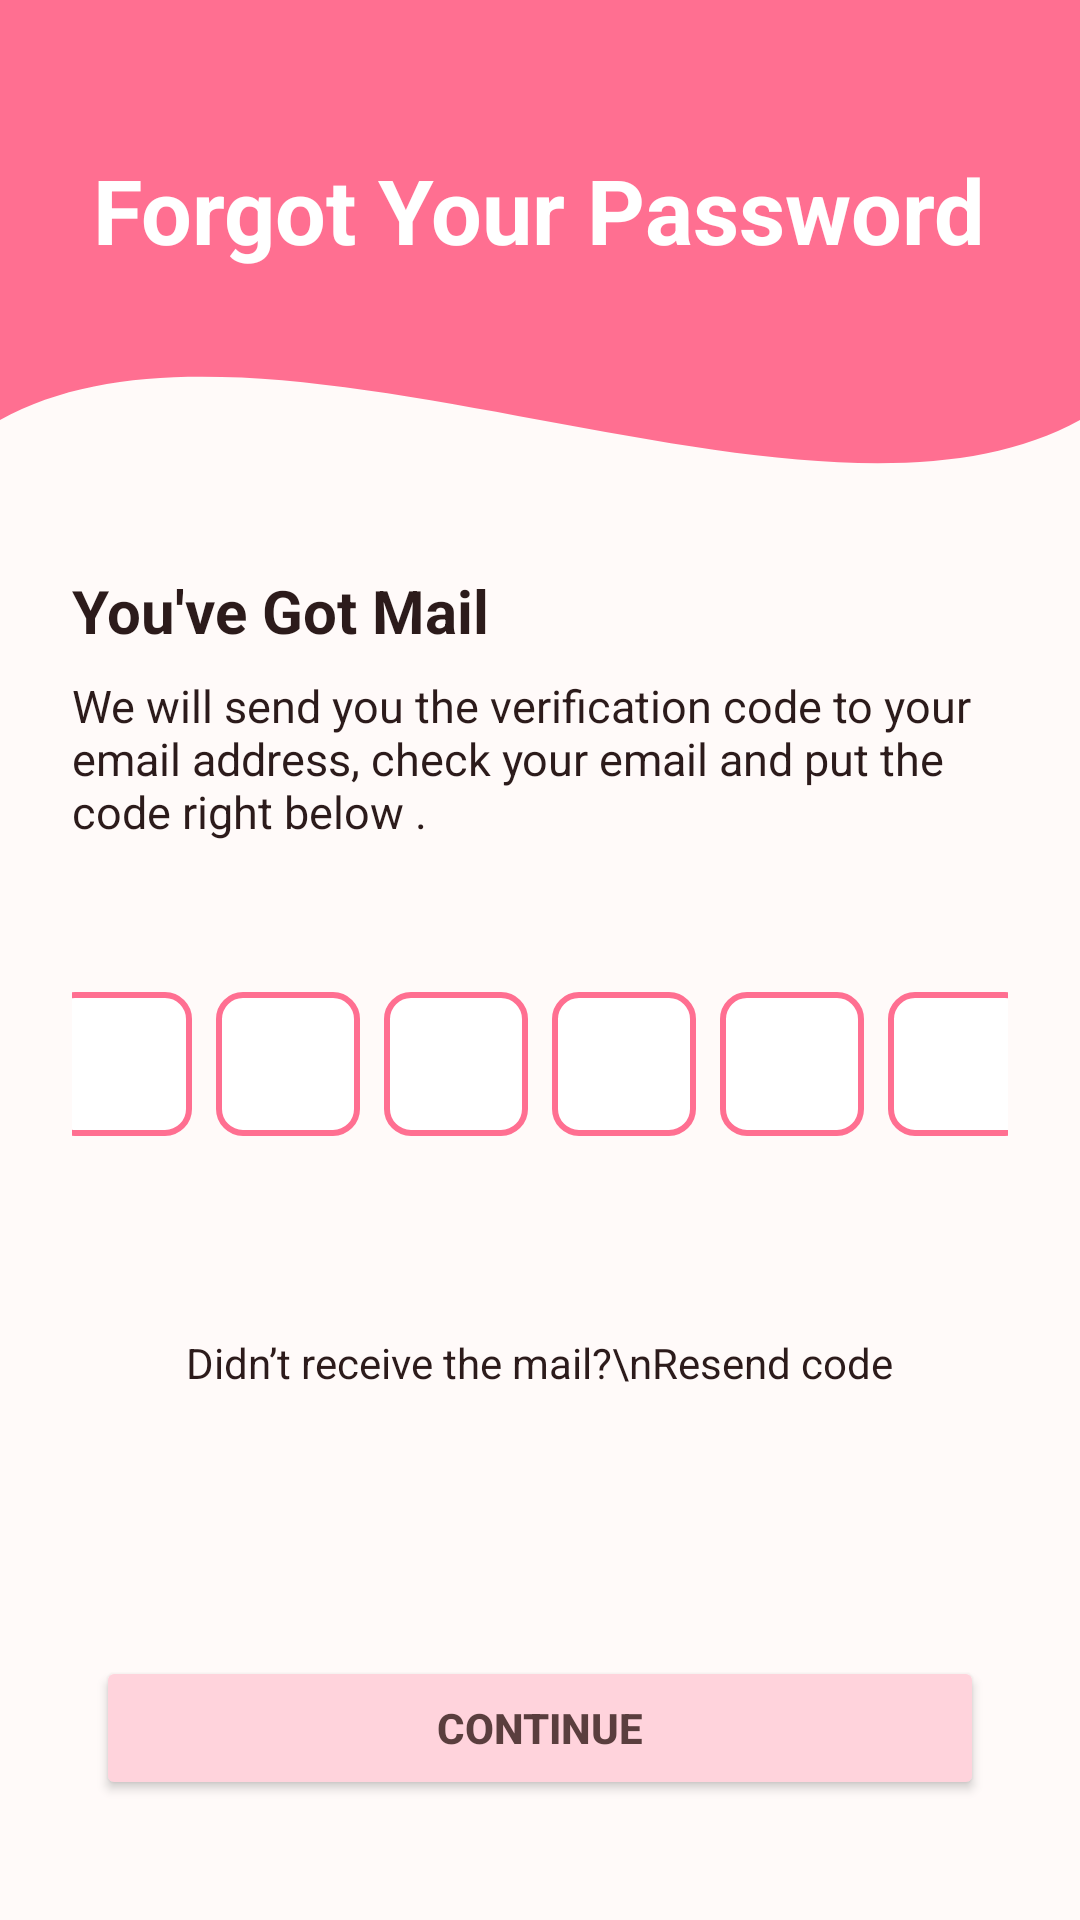

Here is an Android app screen rendered from its layout file. Give the layout XML and the strings, colors and styles it references.
<!-- AndroidManifest.xml: application theme Theme.NaSiGoYeng -->
<!-- res/layout/activity_forgot_password_otp.xml -->
<?xml version="1.0" encoding="utf-8"?>
<androidx.constraintlayout.widget.ConstraintLayout
    xmlns:android="http://schemas.android.com/apk/res/android"
    xmlns:app="http://schemas.android.com/apk/res-auto"
    xmlns:tools="http://schemas.android.com/tools"
    android:id="@+id/main"
    android:layout_width="match_parent"
    android:layout_height="match_parent"
    style="@style/ScreenBackground">

    <ScrollView
        android:layout_width="match_parent"
        android:layout_height="match_parent"
        android:fillViewport="true">

        <LinearLayout
            android:layout_width="match_parent"
            android:layout_height="match_parent"
            android:orientation="vertical">

            <LinearLayout
                android:id="@+id/linearLayout"
                android:layout_width="match_parent"
                android:layout_height="90dp"
                android:background="?attr/colorPrimary"
                android:gravity="bottom|center"
                android:orientation="vertical">

                <TextView
                    android:id="@+id/loginTitle"
                    android:layout_width="wrap_content"
                    android:layout_height="wrap_content"
                    android:layout_marginTop="32dp"
                    android:text="Forgot Your Password"
                    android:textColor="?attr/colorOnPrimary"
                    android:textSize="30sp"
                    android:textStyle="bold" />
            </LinearLayout>

            <ImageView
                android:id="@+id/imageView"
                android:layout_width="match_parent"
                android:layout_height="100dp"
                android:rotationX="180"
                android:scaleType="fitXY"
                android:src="@drawable/curve" />

            <LinearLayout
                android:id="@+id/loginForm"
                android:layout_width="match_parent"
                android:layout_height="wrap_content"
                android:layout_marginStart="24dp"
                android:layout_marginEnd="24dp"
                android:background="?attr/colorSurface"
                android:orientation="vertical">

                <TextView
                    android:layout_width="match_parent"
                    android:layout_height="wrap_content"
                    android:text="You've Got Mail"
                    android:textColor="?attr/colorOnSurface"
                    android:textStyle="bold"
                    android:textSize="20sp"
                    android:layout_gravity="center_horizontal" />

                <TextView
                    android:id="@+id/signupBtn"
                    android:layout_width="match_parent"
                    android:layout_height="wrap_content"
                    android:layout_marginTop="8dp"
                    android:text="We will send you the verification code to your email address, check your email and put the code right below ."
                    android:textColor="?attr/colorOnSurface"
                    android:textSize="15sp" />

                <LinearLayout
                    android:layout_marginTop="50dp"
                    android:layout_width="match_parent"
                    android:layout_height="wrap_content"
                    android:orientation="horizontal"
                    android:gravity="center_horizontal">

                    <EditText
                        android:id="@+id/otp1"
                        android:layout_width="48dp"
                        android:layout_height="48dp"
                        android:layout_marginEnd="8dp"
                        android:layout_marginBottom="16dp"
                        android:background="@drawable/editted_border_pink"
                        android:inputType="number"
                        android:paddingHorizontal="16dp"
                        android:textColor="?attr/colorOnSurface"
                        android:textColorHint="?attr/colorOutline"
                        android:gravity="center" />

                    <EditText
                        android:id="@+id/otp2"
                        android:layout_width="48dp"
                        android:layout_height="48dp"
                        android:layout_marginEnd="8dp"
                        android:layout_marginBottom="16dp"
                        android:background="@drawable/editted_border_pink"
                        android:inputType="number"
                        android:paddingHorizontal="16dp"
                        android:textColor="?attr/colorOnSurface"
                        android:textColorHint="?attr/colorOutline"
                        android:gravity="center" />

                    <EditText
                        android:id="@+id/otp3"
                        android:layout_width="48dp"
                        android:layout_height="48dp"
                        android:layout_marginEnd="8dp"
                        android:layout_marginBottom="16dp"
                        android:background="@drawable/editted_border_pink"
                        android:inputType="number"
                        android:paddingHorizontal="16dp"
                        android:textColor="?attr/colorOnSurface"
                        android:textColorHint="?attr/colorOutline"
                        android:gravity="center" />

                    <EditText
                        android:id="@+id/otp4"
                        android:layout_width="48dp"
                        android:layout_height="48dp"
                        android:layout_marginEnd="8dp"
                        android:layout_marginBottom="16dp"
                        android:background="@drawable/editted_border_pink"
                        android:inputType="number"
                        android:paddingHorizontal="16dp"
                        android:textColor="?attr/colorOnSurface"
                        android:textColorHint="?attr/colorOutline"
                        android:gravity="center" />

                    <EditText
                        android:id="@+id/otp5"
                        android:layout_width="48dp"
                        android:layout_height="48dp"
                        android:layout_marginEnd="8dp"
                        android:layout_marginBottom="16dp"
                        android:background="@drawable/editted_border_pink"
                        android:inputType="number"
                        android:paddingHorizontal="16dp"
                        android:textColor="?attr/colorOnSurface"
                        android:textColorHint="?attr/colorOutline"
                        android:gravity="center" />

                    <EditText
                        android:id="@+id/otp6"
                        android:layout_width="48dp"
                        android:layout_height="48dp"
                        android:layout_marginBottom="16dp"
                        android:background="@drawable/editted_border_pink"
                        android:inputType="number"
                        android:paddingHorizontal="16dp"
                        android:textColor="?attr/colorOnSurface"
                        android:textColorHint="?attr/colorOutline"
                        android:gravity="center" />
                </LinearLayout>
            </LinearLayout>

            <TextView
                android:id="@+id/resendCode"
                android:layout_width="wrap_content"
                android:layout_height="wrap_content"
                android:layout_gravity="center_horizontal"
                android:layout_marginBottom="30dp"
                android:layout_marginTop="50dp"
                android:text="Didn’t receive the mail?\nResend code"
                android:textAlignment="center"
                android:textColor="?attr/colorOnSurface"
                android:textSize="14sp" />
        </LinearLayout>
    </ScrollView>

    <Button
        android:id="@+id/continueButton"
        android:layout_width="match_parent"
        android:layout_height="48dp"
        android:layout_marginStart="32dp"
        android:layout_marginBottom="40dp"
        android:layout_marginEnd="32dp"
        android:backgroundTint="?attr/colorPrimaryContainer"
        android:text="Continue"
        android:textColor="?attr/colorOnPrimaryContainer"
        android:textStyle="bold"
        app:layout_constraintBottom_toBottomOf="parent"/>
</androidx.constraintlayout.widget.ConstraintLayout>
<!-- resources referenced by this layout -->
<resources>
  <!-- drawable curve (drawable) -->
  <vector xmlns:android="http://schemas.android.com/apk/res/android"
      android:width="360dp"
      android:height="60dp"
      android:viewportWidth="360"
      android:viewportHeight="60">
      <path
          android:fillColor="?attr/colorPrimary"
          android:pathData="M0,30
                           C90,60 270,0 360,30
                           L360,60
                           L0,60
                           Z" />
  </vector>
  <!-- drawable editted_border_pink (drawable) -->
  <?xml version="1.0" encoding="utf-8"?>
  <shape xmlns:android="http://schemas.android.com/apk/res/android">
      <solid android:color="@android:color/white" />
      <stroke
          android:width="2dp"
          android:color="@color/poppy_pink" />
      <corners android:radius="8dp" />
  </shape>
  <style name="ScreenBackground"><item name="android:colorBackground">@color/petal_white</item></style>
  <style name="Theme.NaSiGoYeng" parent="Base.Theme.NaSiGoYeng" />
  <color name="poppy_pink">#FF6F91</color>
  <color name="petal_white">#FFFAF9</color>
  <style name="Base.Theme.NaSiGoYeng" parent="Theme.Material3.DayNight.NoActionBar">
          
          <item name="colorPrimary">@color/poppy_pink</item>
          <item name="colorOnPrimary">@color/white</item>
          <item name="colorPrimaryContainer">@color/pale_rose</item>
          <item name="colorOnPrimaryContainer">@color/rosewood_brown</item>
  
          <item name="colorSecondary">@color/dusty_coral</item>
          <item name="colorOnSecondary">@color/white</item>
  
          <item name="android:colorBackground">@color/petal_white</item>
          <item name="colorOnBackground">@color/soft_black</item>
  
          <item name="colorSurface">@color/petal_white</item>
          <item name="colorOnSurface">@color/soft_black</item>
  
          <item name="colorOutline">@color/grey</item>
      </style>
  <color name="white">#FFFFFFFF</color>
  <color name="pale_rose">#FFD3DC</color>
  <color name="rosewood_brown">#5A3E3E</color>
  <color name="dusty_coral">#E8A0A7</color>
  <color name="soft_black">#2C1B1B</color>
  <color name="grey">#808588</color>
</resources>
